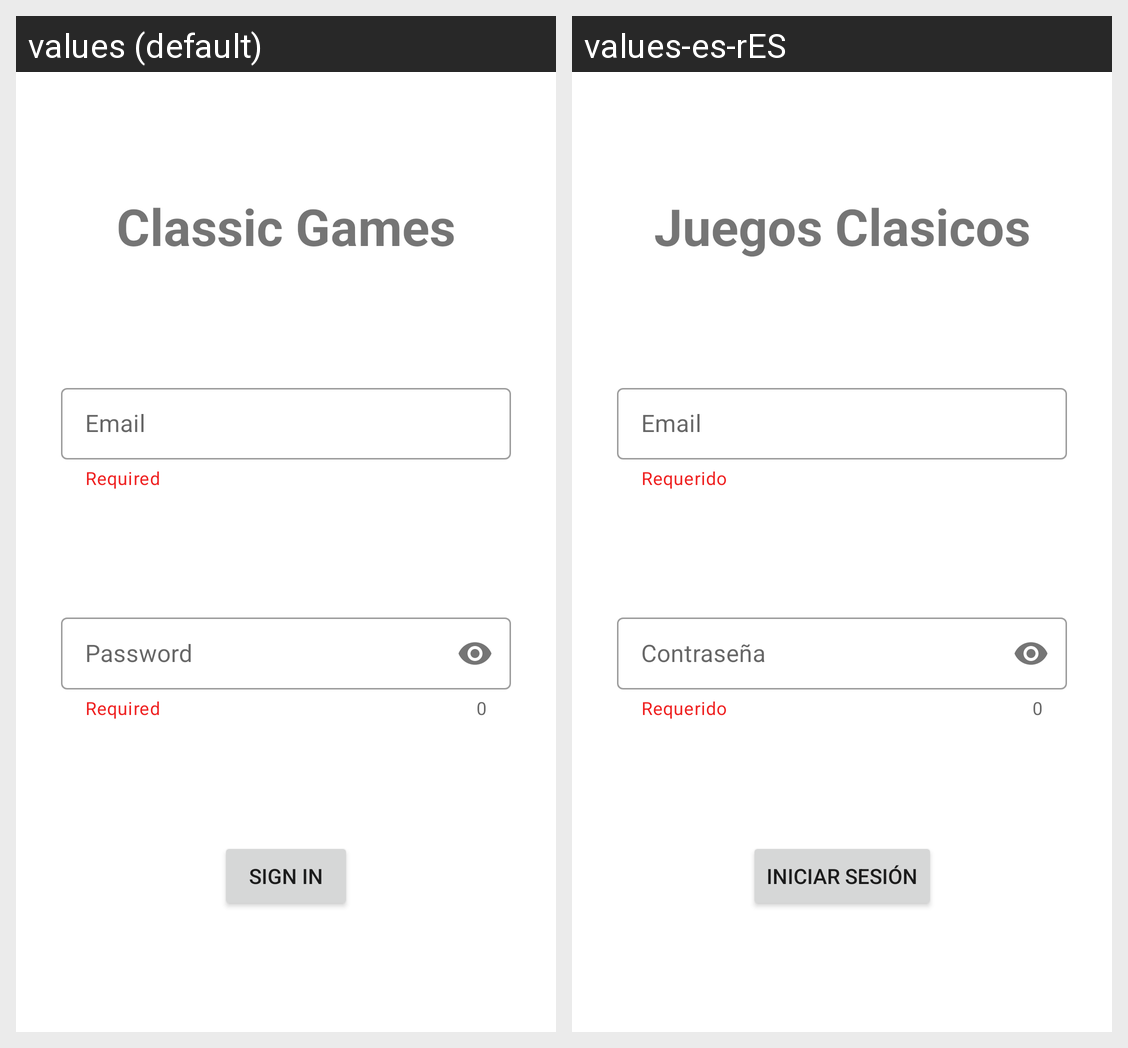

Strings drawn on this Android screen and how each of the app's shown locales translates them:
Android screen res/layout/activity_login.xml rendered under 2 locales, left to right: values (default), values-es-rES. Device: Nexus 5 (rendered at 1080×1920; each locale shown at half size, 540×960, under a caption strip naming it); theme Theme.ProyectoFinal.
Strings drawn on this screen, with the default value and each locale's value (text and hints the layout hard-codes, and strings that could not be matched under every locale, appear in the picture but are not listed):

app_name
  values: Classic Games
  values-es-rES: Juegos Clasicos

requerido
  values: Required
  values-es-rES: Requerido

introEmail
  values: Email
  values-es-rES: Email

introPass
  values: Password
  values-es-rES: Contraseña

btnLogin
  values: Sign In
  values-es-rES: Iniciar Sesión
